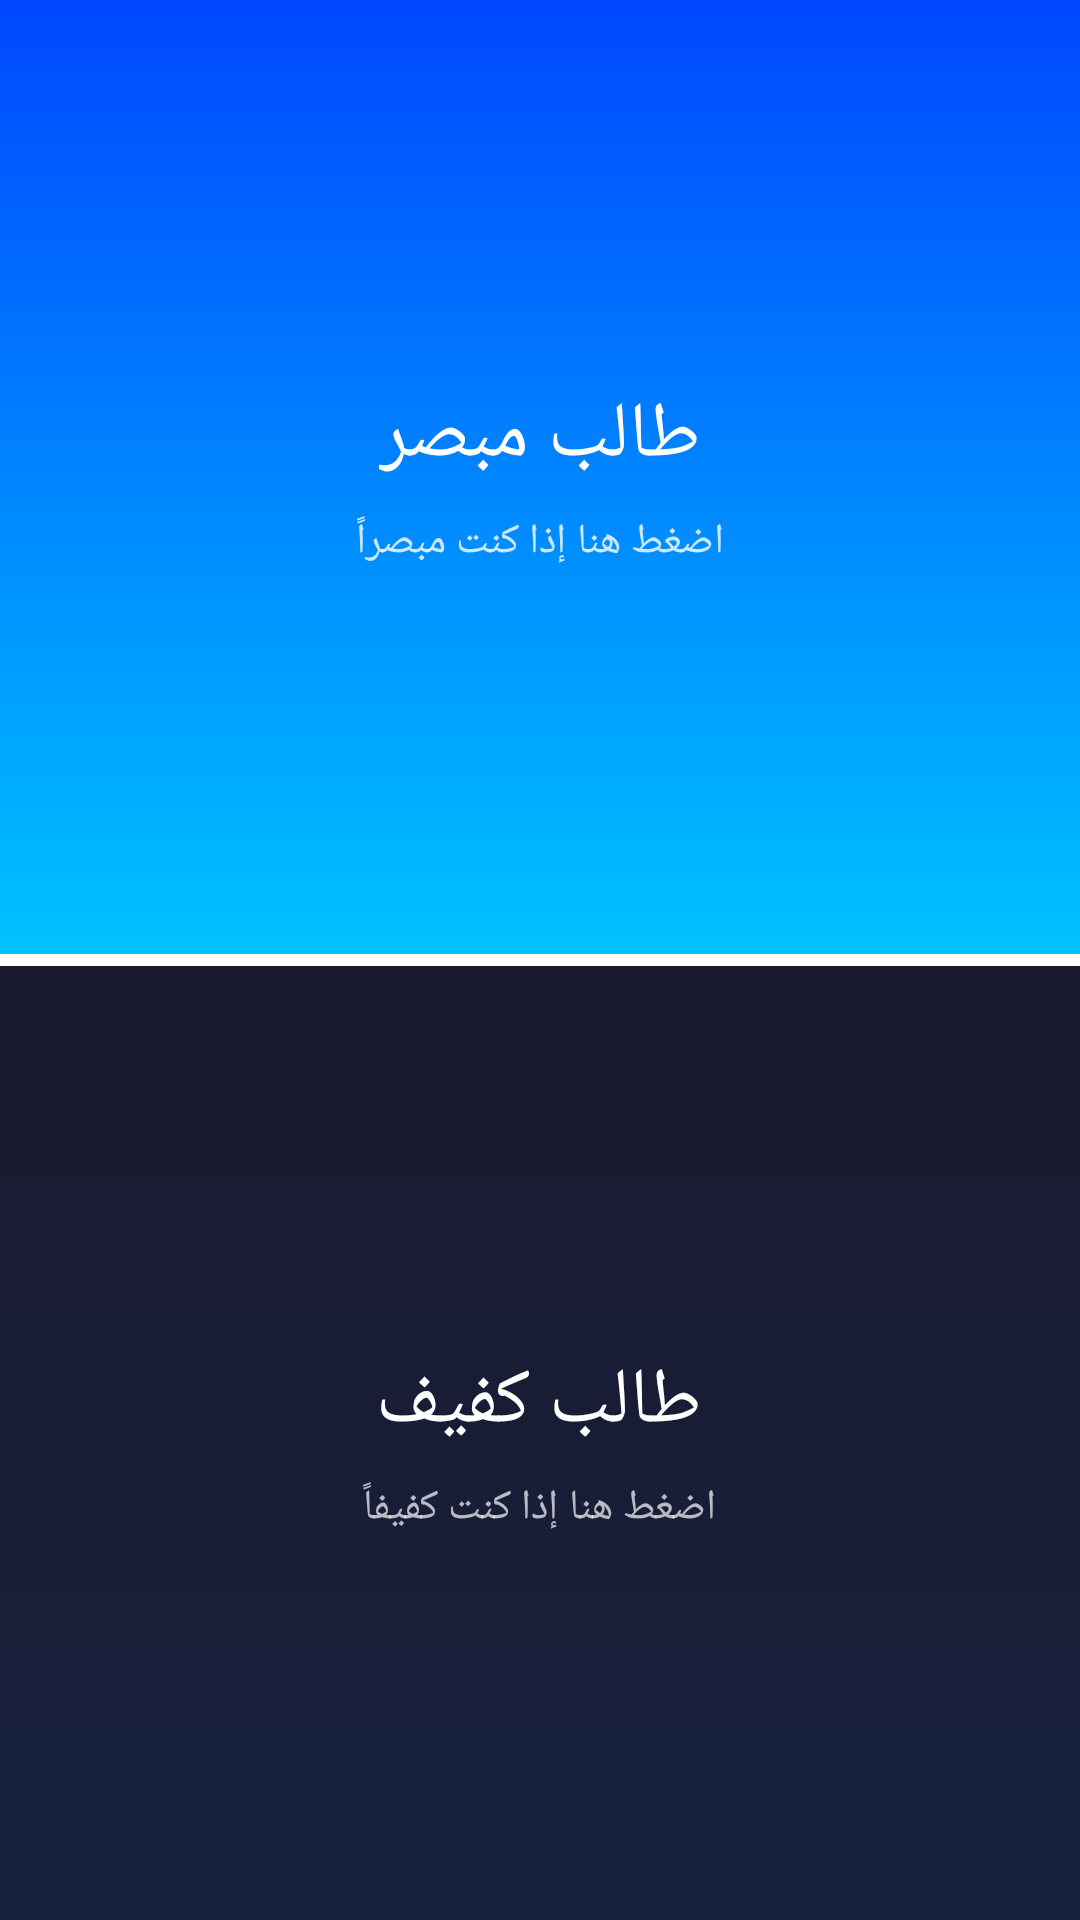

The Android layout XML behind this screen, and the referenced resources:
<!-- AndroidManifest.xml: application theme Theme.Arshid_native -->
<!-- res/layout/activity_user_type.xml -->
<?xml version="1.0" encoding="utf-8"?>
<LinearLayout xmlns:android="http://schemas.android.com/apk/res/android"
    android:layout_width="match_parent" android:layout_height="match_parent"
    android:orientation="vertical">

    <FrameLayout android:id="@+id/btnSighted"
        android:layout_width="match_parent" android:layout_height="0dp"
        android:layout_weight="1"
        android:background="@drawable/gradient_blue"
        android:clickable="true" android:focusable="true">
        <LinearLayout android:layout_width="wrap_content" android:layout_height="wrap_content"
            android:layout_gravity="center" android:orientation="vertical" android:gravity="center">
            <TextView android:layout_width="wrap_content" android:layout_height="wrap_content"
                android:text="طالب مبصر"
                android:textSize="26sp" android:textColor="#FFFFFF"/>
            <TextView android:layout_width="wrap_content" android:layout_height="wrap_content"
                android:text="اضغط هنا إذا كنت مبصراً"
                android:textSize="14sp" android:textColor="#CCFFFFFF"
                android:layout_marginTop="8dp"/>
        </LinearLayout>
    </FrameLayout>

    <TextView android:layout_width="match_parent" android:layout_height="4dp"
        android:background="#FFFFFF"/>

    <FrameLayout android:id="@+id/btnBlind"
        android:layout_width="match_parent" android:layout_height="0dp"
        android:layout_weight="1"
        android:background="@drawable/gradient_dark"
        android:clickable="true" android:focusable="true">
        <LinearLayout android:layout_width="wrap_content" android:layout_height="wrap_content"
            android:layout_gravity="center" android:orientation="vertical" android:gravity="center">
            <TextView android:layout_width="wrap_content" android:layout_height="wrap_content"
                android:text="طالب كفيف"
                android:textSize="26sp" android:textColor="#FFFFFF"/>
            <TextView android:layout_width="wrap_content" android:layout_height="wrap_content"
                android:text="اضغط هنا إذا كنت كفيفاً"
                android:textSize="14sp" android:textColor="#B3FFFFFF"
                android:layout_marginTop="8dp"/>
        </LinearLayout>
    </FrameLayout>

</LinearLayout>
<!-- resources referenced by this layout -->
<resources>
  <!-- drawable gradient_blue (drawable) -->
  <?xml version="1.0" encoding="utf-8"?>
  <shape xmlns:android="http://schemas.android.com/apk/res/android">
      <gradient android:startColor="#0047FF" android:endColor="#00C2FF" android:angle="270"/>
  </shape>
  <!-- drawable gradient_dark (drawable) -->
  <?xml version="1.0" encoding="utf-8"?>
  <shape xmlns:android="http://schemas.android.com/apk/res/android">
      <gradient android:startColor="#1A1A2E" android:endColor="#16213E" android:angle="270"/>
  </shape>
  <style name="Theme.Arshid_native" parent="android:Theme.Material.Light.NoActionBar" />
</resources>
